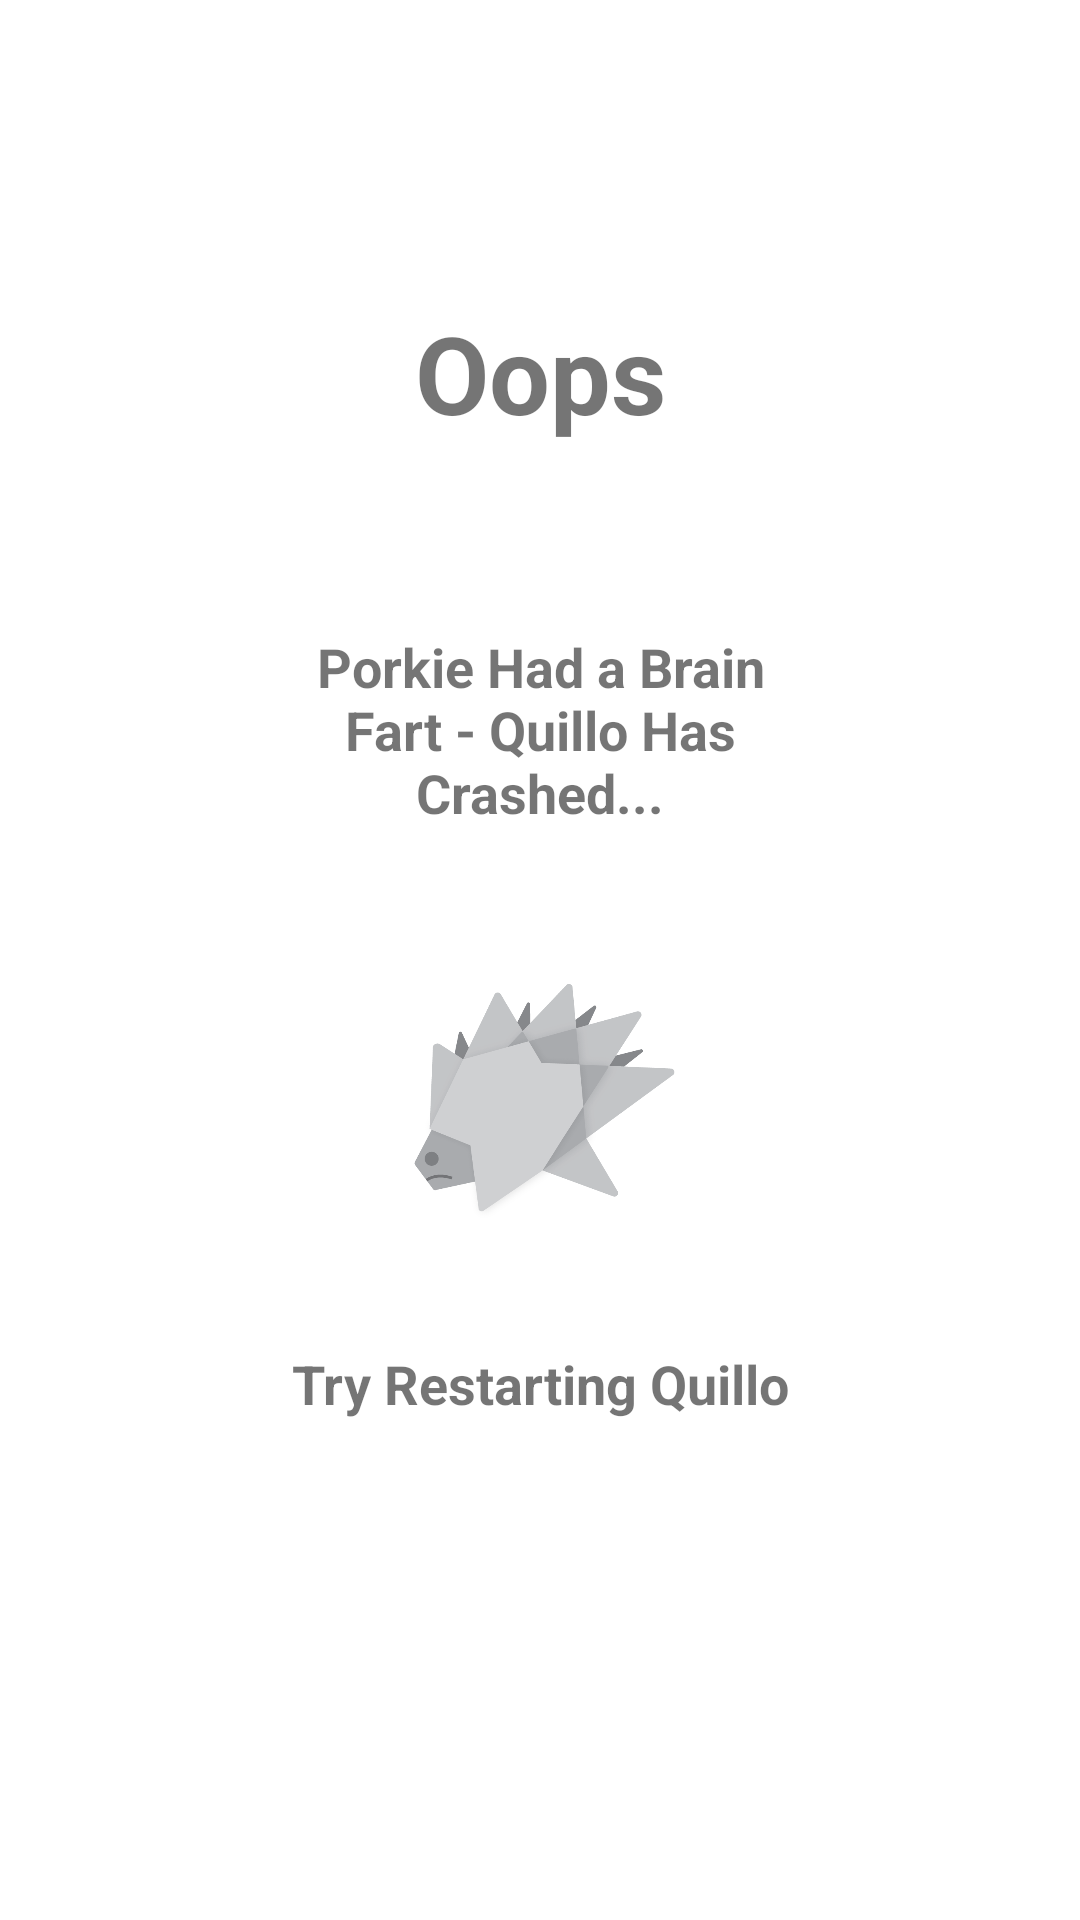

The Android layout XML behind this screen, and the referenced resources:
<!-- AndroidManifest.xml: application theme AppTheme -->
<!-- res/layout/error_state.xml -->
<?xml version="1.0" encoding="utf-8"?>
<android.support.constraint.ConstraintLayout
    xmlns:android="http://schemas.android.com/apk/res/android"
    xmlns:app="http://schemas.android.com/apk/res-auto"
    xmlns:tools="http://schemas.android.com/tools"
    android:layout_width="match_parent"
    android:layout_height="match_parent">

    <TextView
        android:id="@+id/textView5"
        android:layout_width="176dp"
        android:layout_height="73dp"
        android:layout_marginEnd="8dp"
        android:layout_marginStart="8dp"
        android:layout_marginTop="50dp"
        android:text="Porkie Had a Brain Fart - Quillo Has Crashed..."
        android:textAlignment="center"
        android:textSize="18sp"
        android:textStyle="bold"
        app:layout_constraintEnd_toEndOf="parent"
        app:layout_constraintStart_toStartOf="parent"
        app:layout_constraintTop_toBottomOf="@+id/textView4" />

    <TextView
        android:id="@+id/textView4"
        android:layout_width="176dp"
        android:layout_height="60dp"
        android:layout_marginEnd="8dp"
        android:layout_marginStart="8dp"
        android:layout_marginTop="100dp"
        android:text="Oops"
        android:textAlignment="center"
        android:textSize="36sp"
        android:textStyle="bold"
        app:layout_constraintEnd_toEndOf="parent"
        app:layout_constraintStart_toStartOf="parent"
        app:layout_constraintTop_toTopOf="parent" />

    <ImageView
        android:id="@+id/imageView3"
        android:layout_width="150dp"
        android:layout_height="150dp"
        android:layout_marginEnd="8dp"
        android:layout_marginStart="8dp"
        android:layout_marginTop="8dp"
        app:layout_constraintEnd_toEndOf="parent"
        app:layout_constraintHorizontal_bias="0.502"
        app:layout_constraintStart_toStartOf="parent"
        app:layout_constraintTop_toBottomOf="@+id/textView5"
        app:srcCompat="@drawable/sad_porkie" />

    <TextView
        android:id="@+id/textView"
        android:layout_width="176dp"
        android:layout_height="60dp"
        android:layout_marginEnd="8dp"
        android:layout_marginStart="8dp"
        android:layout_marginTop="8dp"
        android:text="Try Restarting Quillo"
        android:textAlignment="center"
        android:textSize="18sp"
        android:textStyle="bold"
        app:layout_constraintEnd_toEndOf="parent"
        app:layout_constraintStart_toStartOf="parent"
        app:layout_constraintTop_toBottomOf="@+id/imageView3" />
</android.support.constraint.ConstraintLayout>
<!-- resources referenced by this layout -->
<resources>
  <!-- drawable sad_porkie: png bitmap (drawable, 41681 bytes) -->
  <style name="AppTheme" parent="Theme.AppCompat.Light.NoActionBar">
          <item name="colorPrimary">@color/Primary</item>
          <item name="colorPrimaryDark">@color/PrimaryDark</item>
          <item name="colorAccent">@color/Accent</item>
          <item name="android:windowBackground">@color/WindowBackground</item>
      </style>
  <color name="Primary">#039be5</color>
  <color name="PrimaryDark">#0375AA</color>
  <color name="Accent">#ffca28</color>
  <color name="WindowBackground">#FFFFFF</color>
</resources>
